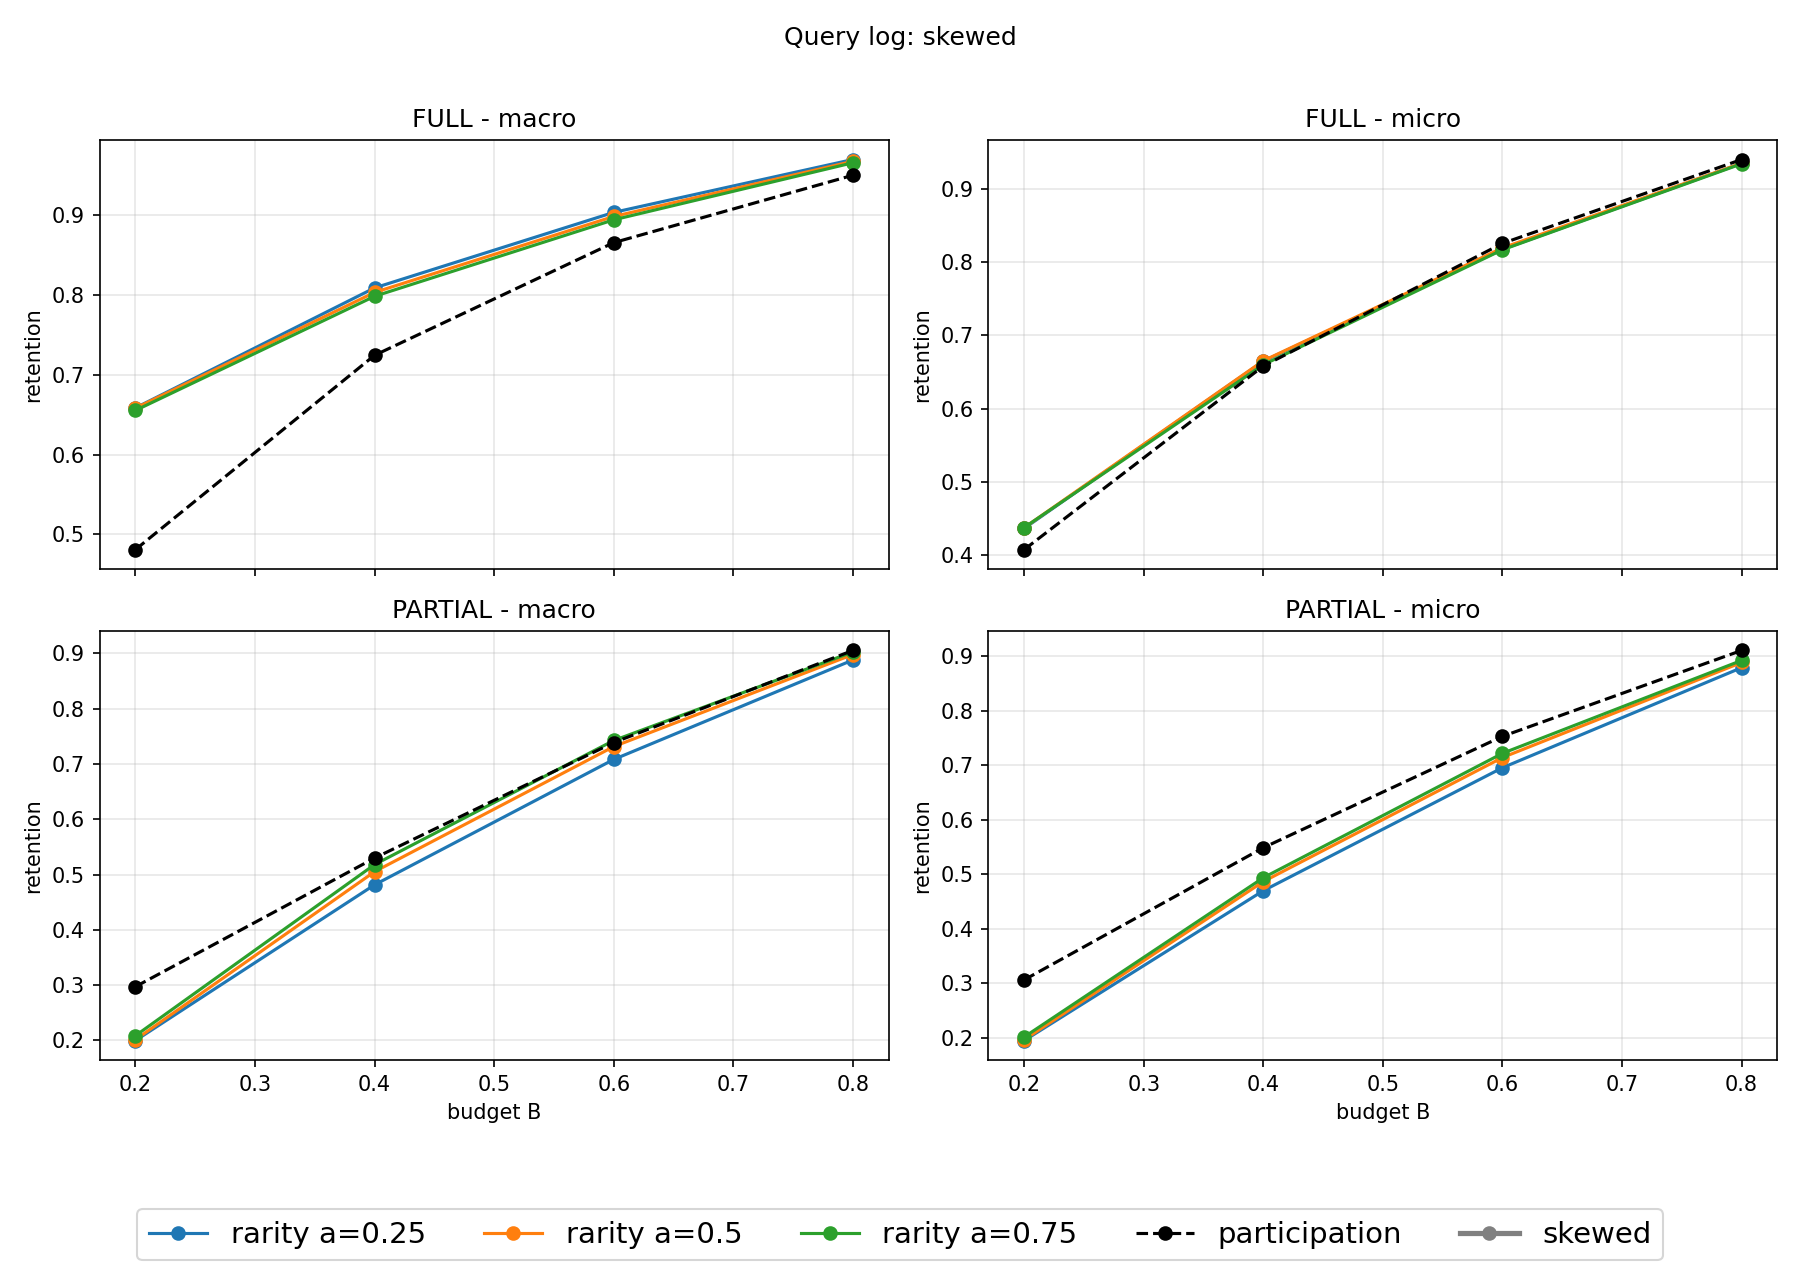

Source data for this figure (header and first rows):
qlog, method, alpha, budget, num_queries, num_matches, score_select_s, eval_s, full_macro, full_micro, full_skipped, partial_macro, partial_micro, partial_skipped
skewed, rarity, 0.25, 0.2, 5000, 44042, 0.2748, 0.1264, 0.6582, 0.4367, 0, 0.1996, 0.1946, 1857
skewed, rarity, 0.25, 0.4, 5000, 44042, 0.2604, 0.1606, 0.8084, 0.6648, 0, 0.4814, 0.4697, 1857
skewed, rarity, 0.25, 0.6, 5000, 44042, 0.2614, 0.1187, 0.9028, 0.8172, 0, 0.7081, 0.6954, 1857
skewed, rarity, 0.25, 0.8, 5000, 44042, 0.2705, 0.1343, 0.9689, 0.9345, 0, 0.888, 0.879, 1857
skewed, rarity, 0.5, 0.2, 5000, 44042, 0.2385, 0.1481, 0.6579, 0.4377, 0, 0.2013, 0.1962, 1857
skewed, rarity, 0.5, 0.4, 5000, 44042, 0.2601, 0.1129, 0.8027, 0.6653, 0, 0.5051, 0.4864, 1857
skewed, rarity, 0.5, 0.6, 5000, 44042, 0.24, 0.1448, 0.8977, 0.8192, 0, 0.7314, 0.714, 1857
skewed, rarity, 0.5, 0.8, 5000, 44042, 0.245, 0.1139, 0.9667, 0.9347, 0, 0.898, 0.8885, 1857
skewed, rarity, 0.75, 0.2, 5000, 44042, 0.2919, 0.1179, 0.6551, 0.438, 0, 0.2083, 0.2011, 1857
skewed, rarity, 0.75, 0.4, 5000, 44042, 0.3233, 0.1055, 0.7979, 0.6599, 0, 0.518, 0.4935, 1857
skewed, rarity, 0.75, 0.6, 5000, 44042, 0.2936, 0.1378, 0.8935, 0.8167, 0, 0.7424, 0.7218, 1857
skewed, rarity, 0.75, 0.8, 5000, 44042, 0.314, 0.1227, 0.9648, 0.9339, 0, 0.9026, 0.8923, 1857
skewed, participation, , 0.2, 5000, 44042, 0.199, 0.1361, 0.481, 0.4079, 0, 0.2971, 0.306, 1857
skewed, participation, , 0.4, 5000, 44042, 0.1938, 0.1124, 0.7241, 0.6581, 0, 0.5297, 0.5486, 1857
skewed, participation, , 0.6, 5000, 44042, 0.2329, 0.1275, 0.865, 0.8254, 0, 0.7387, 0.7529, 1857
skewed, participation, , 0.8, 5000, 44042, 0.1986, 0.1021, 0.9493, 0.9397, 0, 0.9053, 0.9106, 1857
